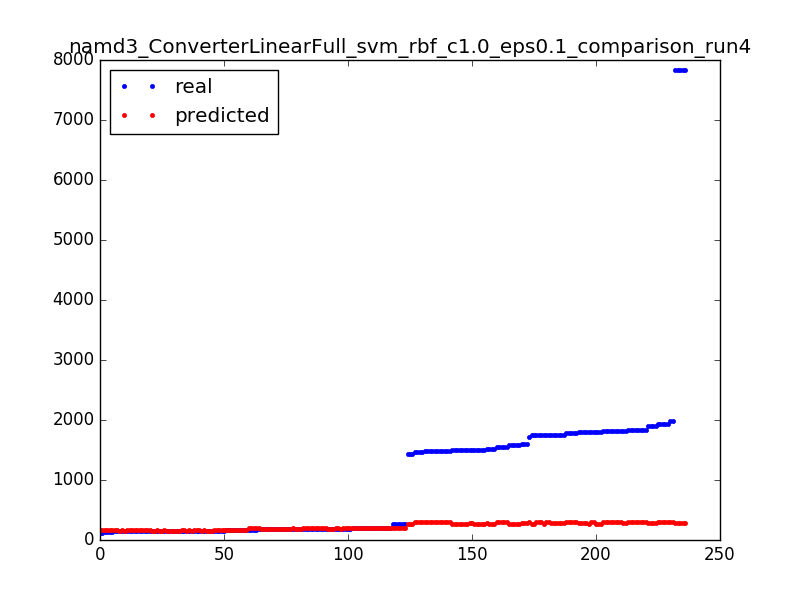

The table this chart was drawn from, first rows:
199.0, 204.900292969
1839, 299.1
1437, 269.1
1437, 269.1
1805, 273.1
194.0, 194.1
151.0, 155.1
1750, 280.1
1465, 292.1
1580, 268.1
1809, 305.1
1521, 269.1
120.0, 171.1
185.0, 194.1
185.0, 205.1
264.0, 204.9
185.0, 194.1
1556, 292.1
194.0, 194.1
1600, 286.1
151.0, 155.1
1791, 305.1
1495, 268.1
156.0, 162.1
141.0, 161.1
264.0, 204.9
1748, 273.1
191.0, 204.9
179.0, 187.1
151.0, 171.1
185.0, 194.1
1556, 292.1
146.0, 161.1
1809, 305.1
1465, 292.1
148.0, 162.1
151.0, 155.1
184.0, 187.1
1792, 280.1
184.0, 187.1
155.0, 155.1
1498, 269.1
1792, 280.1
150.0, 161.1
179.0, 187.1
1505, 268.1
1724, 299.1
1498, 269.1
146.0, 155.1
205.0, 204.9
180.0, 187.1
184.0, 194.1
191.0, 204.9
150.0, 161.1
1791, 305.1
151.0, 155.1
141.0, 161.1
151.0, 171.1
1521, 269.1
1894, 280.1
191.0, 187.1
... 176 more rows
